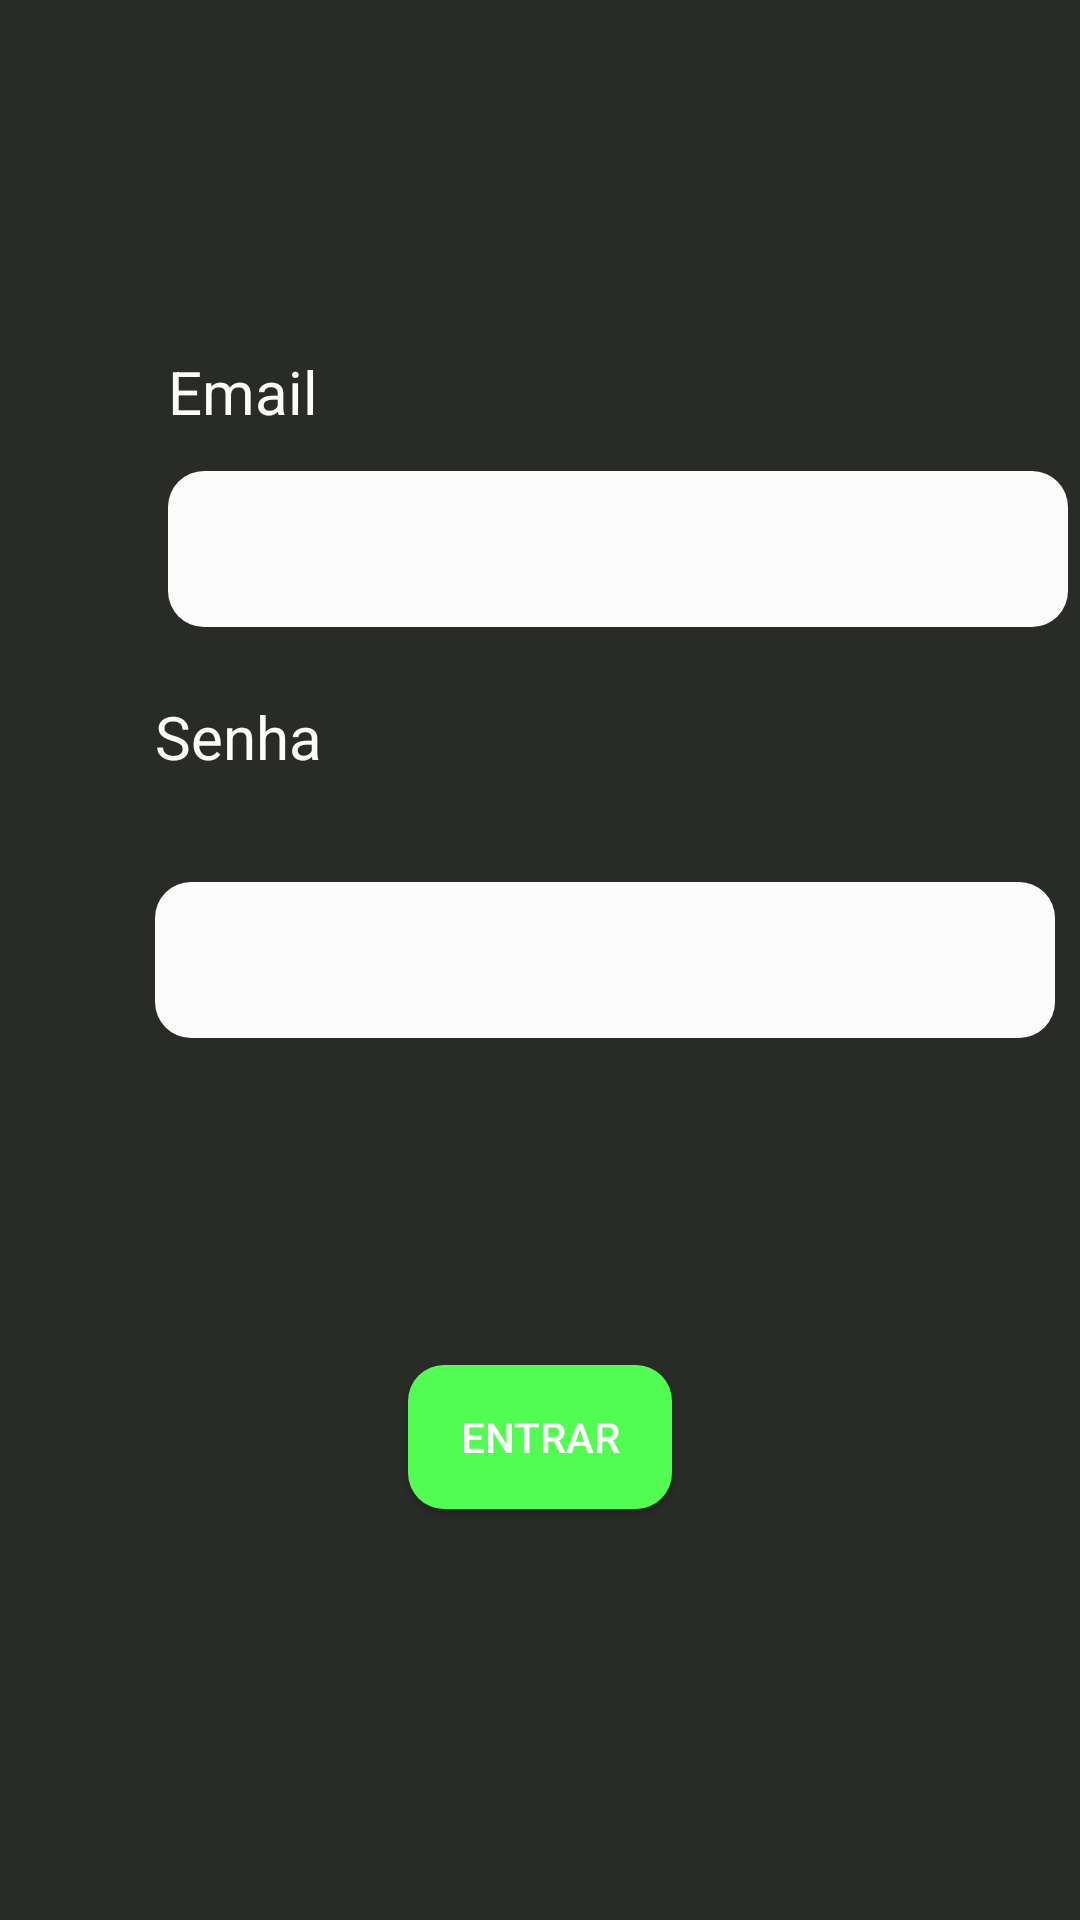

Reconstruct the res/layout file that produces this screen, plus the resources it refers to.
<!-- AndroidManifest.xml: application theme Theme.EnergyMIKotlin -->
<!-- res/layout/login.xml -->
<?xml version="1.0" encoding="utf-8"?>
<androidx.constraintlayout.widget.ConstraintLayout xmlns:android="http://schemas.android.com/apk/res/android"
    xmlns:app="http://schemas.android.com/apk/res-auto"
    xmlns:tools="http://schemas.android.com/tools"
    android:layout_width="match_parent"
    android:layout_height="match_parent"
    android:background="#282B26">

    <EditText
        android:id="@+id/edtLogin"
        android:layout_width="300dp"
        android:layout_height="52dp"
        android:layout_marginTop="13dp"
        android:layout_marginEnd="32dp"
        android:layout_marginBottom="23dp"
        android:background="@drawable/radius"
        android:ems="10"
        android:inputType="text"
        app:layout_constraintBottom_toTopOf="@+id/txtSenha"
        app:layout_constraintEnd_toEndOf="parent"
        app:layout_constraintHorizontal_bias="0.0"
        app:layout_constraintStart_toStartOf="@+id/txtLogin"
        app:layout_constraintTop_toBottomOf="@+id/txtLogin"
        app:layout_constraintVertical_bias="0.466" />

    <TextView
        android:id="@+id/title"
        android:layout_width="wrap_content"
        android:layout_height="76dp"
        android:layout_marginStart="90dp"
        android:layout_marginTop="142dp"
        android:layout_marginBottom="570dp"
        android:clickable="false"
        android:text="EnergyMI"
        android:textColor="#52FC52"
        android:textSize="48sp"
        app:layout_constraintBottom_toBottomOf="parent"
        app:layout_constraintEnd_toEndOf="parent"
        app:layout_constraintHorizontal_bias="0.181"
        app:layout_constraintStart_toStartOf="parent"
        app:layout_constraintTop_toTopOf="parent"
        app:layout_constraintVertical_bias="0.28" />

    <TextView
        android:id="@+id/txtLogin"
        android:layout_width="wrap_content"
        android:layout_height="wrap_content"
        android:layout_marginStart="56dp"
        android:layout_marginTop="50dp"
        android:text="Email"
        android:textColor="#FBFBFB"
        android:textSize="20sp"
        app:layout_constraintBottom_toTopOf="@+id/edtLogin"
        app:layout_constraintStart_toStartOf="parent"
        app:layout_constraintTop_toBottomOf="@+id/title"
        app:layout_constraintVertical_bias="0.53"
        tools:ignore="MissingConstraints" />

    <EditText
        android:id="@+id/edtSenha"
        android:layout_width="300dp"
        android:layout_height="52dp"
        android:layout_marginTop="35dp"
        android:layout_marginEnd="32dp"
        android:layout_marginBottom="294dp"
        android:background="@drawable/radius"
        android:ems="10"
        android:inputType="text|textPassword"
        app:layout_constraintBottom_toBottomOf="parent"
        app:layout_constraintEnd_toEndOf="parent"
        app:layout_constraintHorizontal_bias="0.0"
        app:layout_constraintStart_toStartOf="@+id/txtSenha"
        app:layout_constraintTop_toTopOf="@+id/txtSenha"
        app:layout_constraintVertical_bias="1.0" />

    <TextView
        android:id="@+id/txtSenha"
        android:layout_width="wrap_content"
        android:layout_height="wrap_content"
        android:layout_marginStart="32dp"
        android:layout_marginEnd="32dp"
        android:layout_marginBottom="8dp"
        android:text="Senha"
        android:textColor="#FBFBFB"
        android:textSize="20sp"
        app:layout_constraintBottom_toTopOf="@+id/edtSenha"
        app:layout_constraintEnd_toEndOf="parent"
        app:layout_constraintHorizontal_bias="0.082"
        app:layout_constraintStart_toStartOf="parent"
        app:layout_constraintTop_toBottomOf="@+id/edtLogin"
        tools:ignore="MissingConstraints" />

    <Button
        android:id="@+id/btnEntrar"
        android:layout_width="wrap_content"
        android:layout_height="wrap_content"
        android:layout_marginStart="32dp"
        android:layout_marginTop="109dp"
        android:layout_marginEnd="32dp"
        android:layout_marginBottom="137dp"
        android:background="@drawable/btn"
        android:hapticFeedbackEnabled="true"
        android:text="Entrar"
        android:textColor="#FFFFFF"
        app:layout_constraintBottom_toBottomOf="parent"
        app:layout_constraintEnd_toEndOf="parent"
        app:layout_constraintStart_toStartOf="parent"
        app:layout_constraintTop_toBottomOf="@+id/edtSenha" />


</androidx.constraintlayout.widget.ConstraintLayout>
<!-- resources referenced by this layout -->
<resources>
  <!-- drawable btn (drawable) -->
  <shape xmlns:android="http://schemas.android.com/apk/res/android">
      <solid android:color="#52FC52"/>
      <corners android:radius="12dp"/>
      <stroke
          android:width="0dp"
          android:color="#000"
          />
  </shape>
  <!-- drawable radius (drawable) -->
  <shape xmlns:android="http://schemas.android.com/apk/res/android">
      <solid android:color="#FBFBFB" />
      <corners android:radius="12dp"/>
      <stroke
          android:width="0dp"
          android:color="#FBFBFB"/>
  </shape>
  <style name="Theme.EnergyMIKotlin" parent="Theme.MaterialComponents.DayNight.DarkActionBar">
          
          <item name="colorPrimary">@color/purple_500</item>
          <item name="colorPrimaryVariant">@color/purple_700</item>
          <item name="colorOnPrimary">@color/white</item>
          
          <item name="colorSecondary">@color/teal_200</item>
          <item name="colorSecondaryVariant">@color/teal_700</item>
          <item name="colorOnSecondary">@color/black</item>
          
          <item name="android:statusBarColor">?attr/colorPrimaryVariant</item>
          
      </style>
  <!-- not gathered from this repository: default colours our renderer supplied (Android Studio template values) -->
  <color name="purple_500">#FF6200EE</color>
  <color name="purple_700">#FF3700B3</color>
  <color name="teal_200">#FF03DAC5</color>
  <color name="teal_700">#FF018786</color>
  <color name="black">#FF000000</color>
  <color name="white">#FFFFFFFF</color>
</resources>
